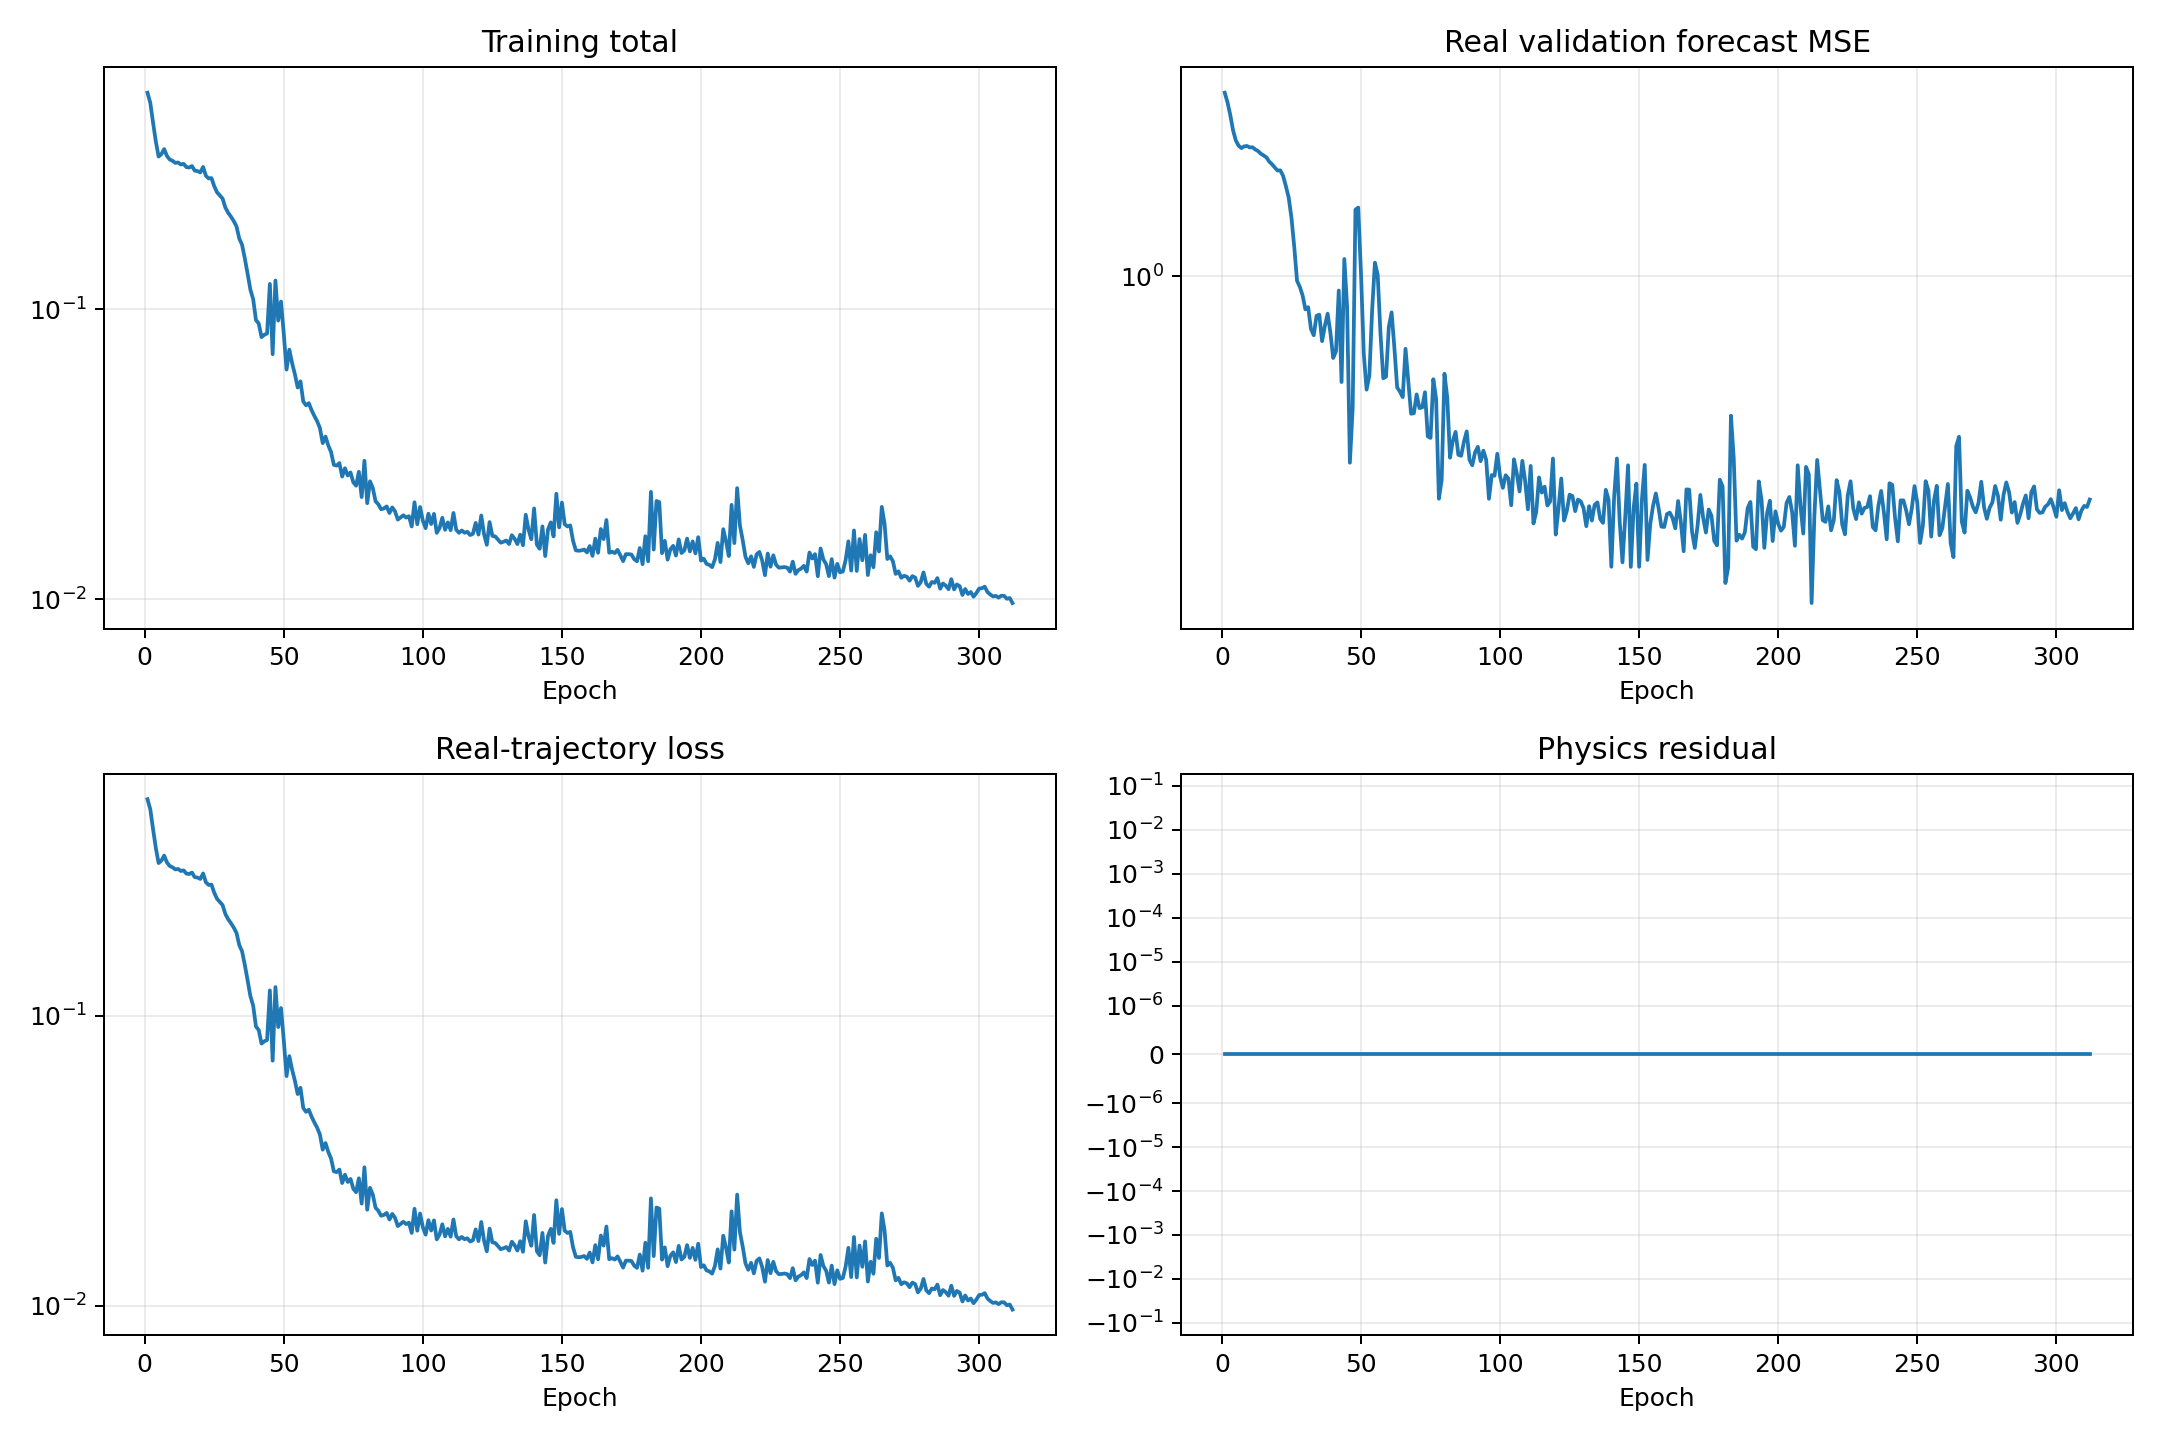

Source data for this figure (header and first rows):
epoch, validation_real_forecast_mse, train_data, train_physics, train_total
1, 1.796, 0.5577, 0.0, 0.5577
2, 1.742, 0.5152, 0.0, 0.5152
3, 1.673, 0.4402, 0.0, 0.4402
4, 1.593, 0.3786, 0.0, 0.3786
5, 1.542, 0.3359, 0.0, 0.3359
6, 1.517, 0.3425, 0.0, 0.3425
7, 1.505, 0.3564, 0.0, 0.3564
8, 1.513, 0.3374, 0.0, 0.3374
9, 1.516, 0.3282, 0.0, 0.3282
10, 1.508, 0.3249, 0.0, 0.3249
11, 1.509, 0.3194, 0.0, 0.3194
12, 1.498, 0.3205, 0.0, 0.3205
13, 1.491, 0.3155, 0.0, 0.3155
14, 1.478, 0.317, 0.0, 0.317
15, 1.47, 0.3089, 0.0, 0.3089
16, 1.461, 0.308, 0.0, 0.308
17, 1.441, 0.3114, 0.0, 0.3114
18, 1.43, 0.3004, 0.0, 0.3004
19, 1.415, 0.2994, 0.0, 0.2994
20, 1.401, 0.2962, 0.0, 0.2962
21, 1.402, 0.3093, 0.0, 0.3093
22, 1.377, 0.2884, 0.0, 0.2884
23, 1.332, 0.2823, 0.0, 0.2823
24, 1.285, 0.2832, 0.0, 0.2832
25, 1.204, 0.2654, 0.0, 0.2654
26, 1.097, 0.253, 0.0, 0.253
27, 0.985, 0.2468, 0.0, 0.2468
28, 0.9662, 0.2406, 0.0, 0.2406
29, 0.94, 0.2242, 0.0, 0.2242
30, 0.8991, 0.2151, 0.0, 0.2151
31, 0.9054, 0.2085, 0.0, 0.2085
32, 0.8447, 0.2014, 0.0, 0.2014
33, 0.8277, 0.1929, 0.0, 0.1929
34, 0.8806, 0.1752, 0.0, 0.1752
35, 0.884, 0.1667, 0.0, 0.1667
36, 0.8124, 0.1495, 0.0, 0.1495
37, 0.8529, 0.1325, 0.0, 0.1325
38, 0.8868, 0.1167, 0.0, 0.1167
39, 0.8342, 0.1083, 0.0, 0.1083
40, 0.7698, 0.09174, 0.0, 0.09174
41, 0.7864, 0.08923, 0.0, 0.08923
42, 0.9548, 0.08013, 0.0, 0.08013
43, 0.7129, 0.08159, 0.0, 0.08159
44, 1.056, 0.08247, 0.0, 0.08247
45, 0.9063, 0.1222, 0.0, 0.1222
46, 0.5509, 0.06996, 0.0, 0.06996
47, 0.656, 0.1255, 0.0, 0.1255
48, 1.237, 0.09136, 0.0, 0.09136
49, 1.245, 0.1063, 0.0, 0.1063
50, 1.006, 0.0823, 0.0, 0.0823
51, 0.7794, 0.0619, 0.0, 0.0619
52, 0.6957, 0.07254, 0.0, 0.07254
53, 0.7278, 0.06513, 0.0, 0.06513
54, 0.8977, 0.05967, 0.0, 0.05967
55, 1.044, 0.05368, 0.0, 0.05368
56, 1.004, 0.05641, 0.0, 0.05641
57, 0.8321, 0.0481, 0.0, 0.0481
58, 0.7214, 0.04662, 0.0, 0.04662
59, 0.7252, 0.04743, 0.0, 0.04743
60, 0.85, 0.04484, 0.0, 0.04484
... 252 more rows
